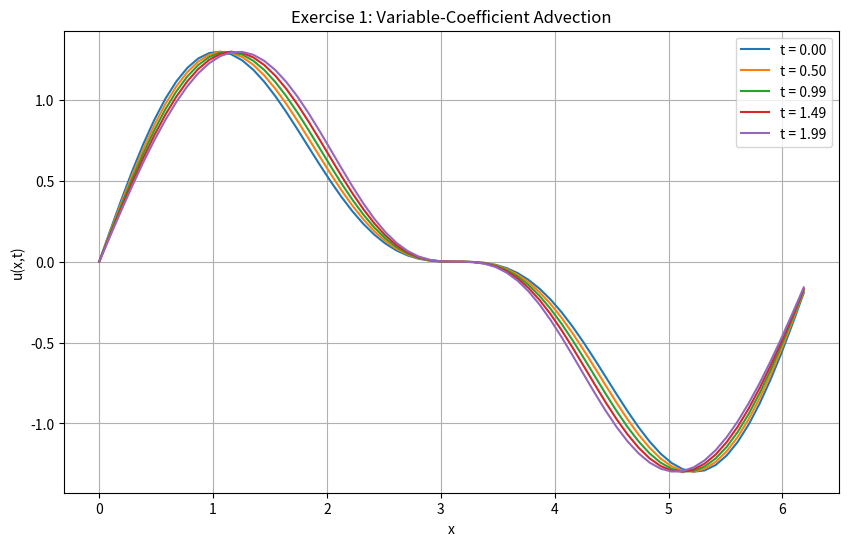
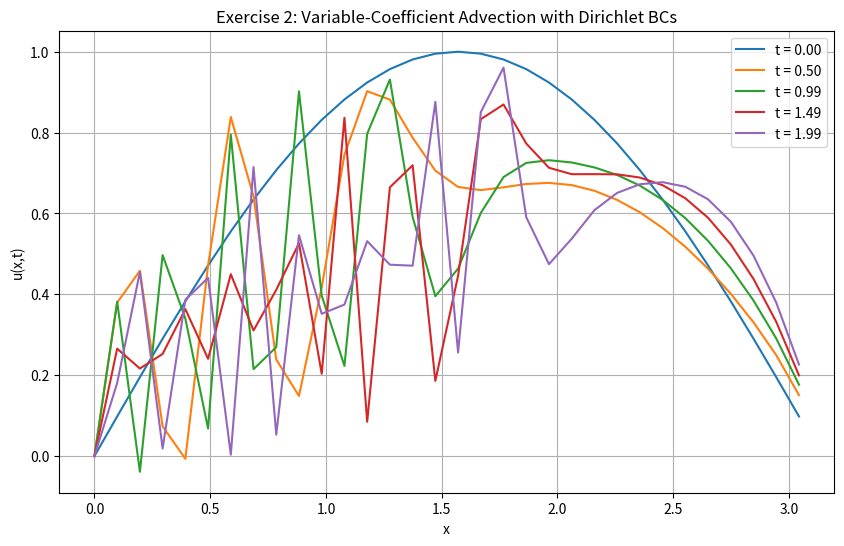
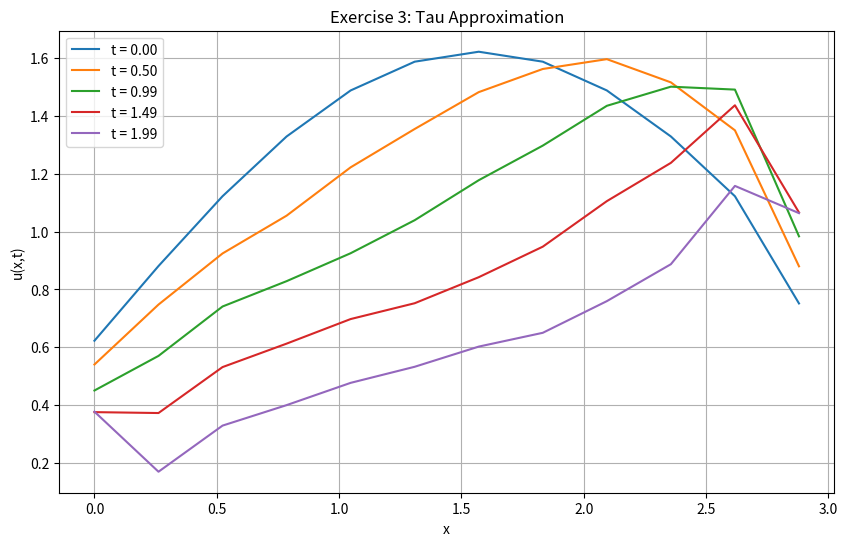
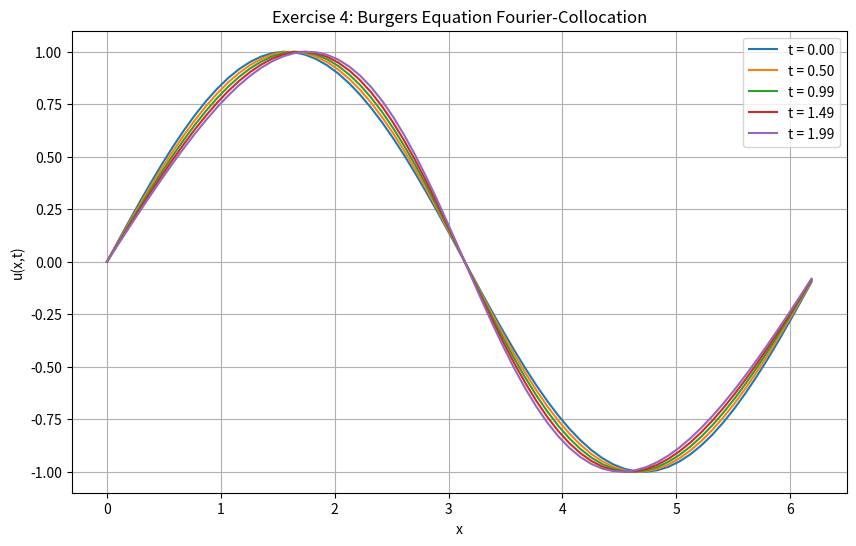

Here is the Python script that generated these plots, in order:
# Full Python Code for Exercises 1, 2, 3, 4

import numpy as np
import matplotlib.pyplot as plt
from numpy.fft import fft, ifft, fftfreq
from scipy.integrate import solve_ivp

###############################
# Exercise 1 - Fourier Galerkin
###############################

def rhs_ex1(t, u_hat, N):
    k = fftfreq(2*N+1, 1/(2*np.pi))
    u_x_hat = 1j * k * u_hat
    u_x = np.fft.ifft(u_x_hat)

    x = np.linspace(0, 2*np.pi, 2*N+1, endpoint=False)
    sin_x = np.sin(x)
    adv_term = sin_x * u_x
    adv_term_hat = fft(adv_term)

    return -adv_term_hat

def solve_ex1(N=32, t_span=(0, 2), dt=0.01):
    x = np.linspace(0, 2*np.pi, 2*N+1, endpoint=False)
    u0 = np.sin(x) + 0.5*np.sin(2*x)
    u0_hat = fft(u0)
    
    sol = solve_ivp(lambda t, u_hat: rhs_ex1(t, u_hat, N), t_span, u0_hat,
                    t_eval=np.arange(t_span[0], t_span[1], dt), method='RK45')
    return x, sol

def plot_ex1_solution(x, sol):
    plt.figure(figsize=(10, 6))
    times_to_plot = np.linspace(0, sol.t[-1], 5)
    
    for t_plot in times_to_plot:
        idx = np.argmin(np.abs(sol.t - t_plot))
        u_rec = np.real(ifft(sol.y[:, idx]))
        plt.plot(x, u_rec, label=f't = {sol.t[idx]:.2f}')
    
    plt.title('Exercise 1: Variable-Coefficient Advection')
    plt.xlabel('x')
    plt.ylabel('u(x,t)')
    plt.legend()
    plt.grid(True)
    plt.show()


###############################
# Exercise 2 - Fourier Galerkin with Dirichlet BCs
###############################

def rhs_ex2(t, u_hat, N):
    # Use wave numbers from 0 to N-1 to match u_hat dimensions
    k = np.arange(N) * np.pi / np.pi
    u_x_hat = 1j * k * u_hat

    x = np.linspace(0, np.pi, N, endpoint=False)
    sin_x = np.sin(x)
    u_x = np.fft.ifft(u_x_hat, n=N)

    adv_term = sin_x * u_x
    adv_term_hat = fft(adv_term)

    return -adv_term_hat

def solve_ex2(N=32, t_span=(0, 2), dt=0.01):
    x = np.linspace(0, np.pi, N, endpoint=False)
    u0 = np.sin(x)
    u0_hat = fft(u0)

    sol = solve_ivp(lambda t, u_hat: rhs_ex2(t, u_hat, N), t_span, u0_hat,
                    t_eval=np.arange(t_span[0], t_span[1], dt), method='RK45')
    return x, sol

def plot_ex2_solution(x, sol):
    plt.figure(figsize=(10, 6))
    times_to_plot = np.linspace(0, sol.t[-1], 5)

    for t_plot in times_to_plot:
        idx = np.argmin(np.abs(sol.t - t_plot))
        u_rec = np.real(ifft(sol.y[:, idx], n=len(x)))
        plt.plot(x, u_rec, label=f't = {sol.t[idx]:.2f}')

    plt.title('Exercise 2: Variable-Coefficient Advection with Dirichlet BCs')
    plt.xlabel('x')
    plt.ylabel('u(x,t)')
    plt.legend()
    plt.grid(True)
    plt.show()


###############################
# Exercise 3 - Tau Method
###############################

def tau_rhs_ex3(t, a_coeffs, N, Nb):
    total_N = N + Nb
    x = np.linspace(0, np.pi, total_N, endpoint=False)

    u = np.zeros_like(x)
    u_x = np.zeros_like(x)
    for n in range(total_N):
        u += a_coeffs[n] * np.cos(n*x)
        u_x += -n * a_coeffs[n] * np.sin(n*x)

    sin_x = np.sin(x)
    adv = sin_x * u_x

    rhs = np.zeros_like(a_coeffs)
    for n in range(total_N):
        rhs[n] = -np.trapz(adv * np.cos(n*x), x) * (2/np.pi)
    return rhs

def solve_ex3(N=10, Nb=2, t_span=(0, 2), dt=0.01):
    total_N = N + Nb
    x = np.linspace(0, np.pi, total_N, endpoint=False)
    u0 = np.sin(x)

    a0 = np.array([2/np.pi * np.trapz(u0 * np.cos(n*x), x) for n in range(total_N)])

    sol = solve_ivp(lambda t, a_coeffs: tau_rhs_ex3(t, a_coeffs, N, Nb), t_span, a0,
                    t_eval=np.arange(t_span[0], t_span[1], dt), method='RK45')
    return x, sol

def plot_ex3_solution(x, sol, N, Nb):
    total_N = N + Nb
    plt.figure(figsize=(10, 6))
    times_to_plot = np.linspace(0, sol.t[-1], 5)

    for t_plot in times_to_plot:
        idx = np.argmin(np.abs(sol.t - t_plot))
        u_rec = np.zeros_like(x)
        for n in range(total_N):
            u_rec += sol.y[n, idx] * np.cos(n*x)
        plt.plot(x, u_rec, label=f't = {sol.t[idx]:.2f}')

    plt.title('Exercise 3: Tau Approximation')
    plt.xlabel('x')
    plt.ylabel('u(x,t)')
    plt.legend()
    plt.grid(True)
    plt.show()


###############################
# Exercise 4 - Burgers Equation Fourier Collocation
###############################

def rhs_ex4(t, u, N, epsilon=0.01):
    k = fftfreq(2*N+1, 1/(2*np.pi))
    u_hat = fft(u)
    u_x_hat = 1j * k * u_hat

    u_x = np.fft.ifft(u_x_hat)
    nonlinear = u * u_x
    nonlinear_hat = fft(nonlinear)

    u_xx_hat = -(k**2) * u_hat
    diff_term = ifft(u_xx_hat)

    return -np.real(ifft(nonlinear_hat)) + epsilon * np.real(diff_term)

def solve_ex4(N=32, t_span=(0, 2), dt=0.01, epsilon=0.01):
    x = np.linspace(0, 2*np.pi, 2*N+1, endpoint=False)
    u0 = np.sin(x)

    sol = solve_ivp(lambda t, u: rhs_ex4(t, u, N, epsilon), t_span, u0,
                    t_eval=np.arange(t_span[0], t_span[1], dt), method='RK45')
    return x, sol

def plot_ex4_solution(x, sol):
    plt.figure(figsize=(10, 6))
    times_to_plot = np.linspace(0, sol.t[-1], 5)

    for t_plot in times_to_plot:
        idx = np.argmin(np.abs(sol.t - t_plot))
        plt.plot(x, sol.y[:, idx], label=f't = {sol.t[idx]:.2f}')

    plt.title('Exercise 4: Burgers Equation Fourier-Collocation')
    plt.xlabel('x')
    plt.ylabel('u(x,t)')
    plt.legend()
    plt.grid(True)
    plt.show()


###############################
# Example Execution
###############################

if __name__ == "__main__":
    # Exercise 1
    x1, sol1 = solve_ex1()
    plot_ex1_solution(x1, sol1)

    # Exercise 2
    x2, sol2 = solve_ex2()
    plot_ex2_solution(x2, sol2)

    # Exercise 3
    N, Nb = 10, 2
    x3, sol3 = solve_ex3(N, Nb)
    plot_ex3_solution(x3, sol3, N, Nb)

    # Exercise 4
    x4, sol4 = solve_ex4()
    plot_ex4_solution(x4, sol4)